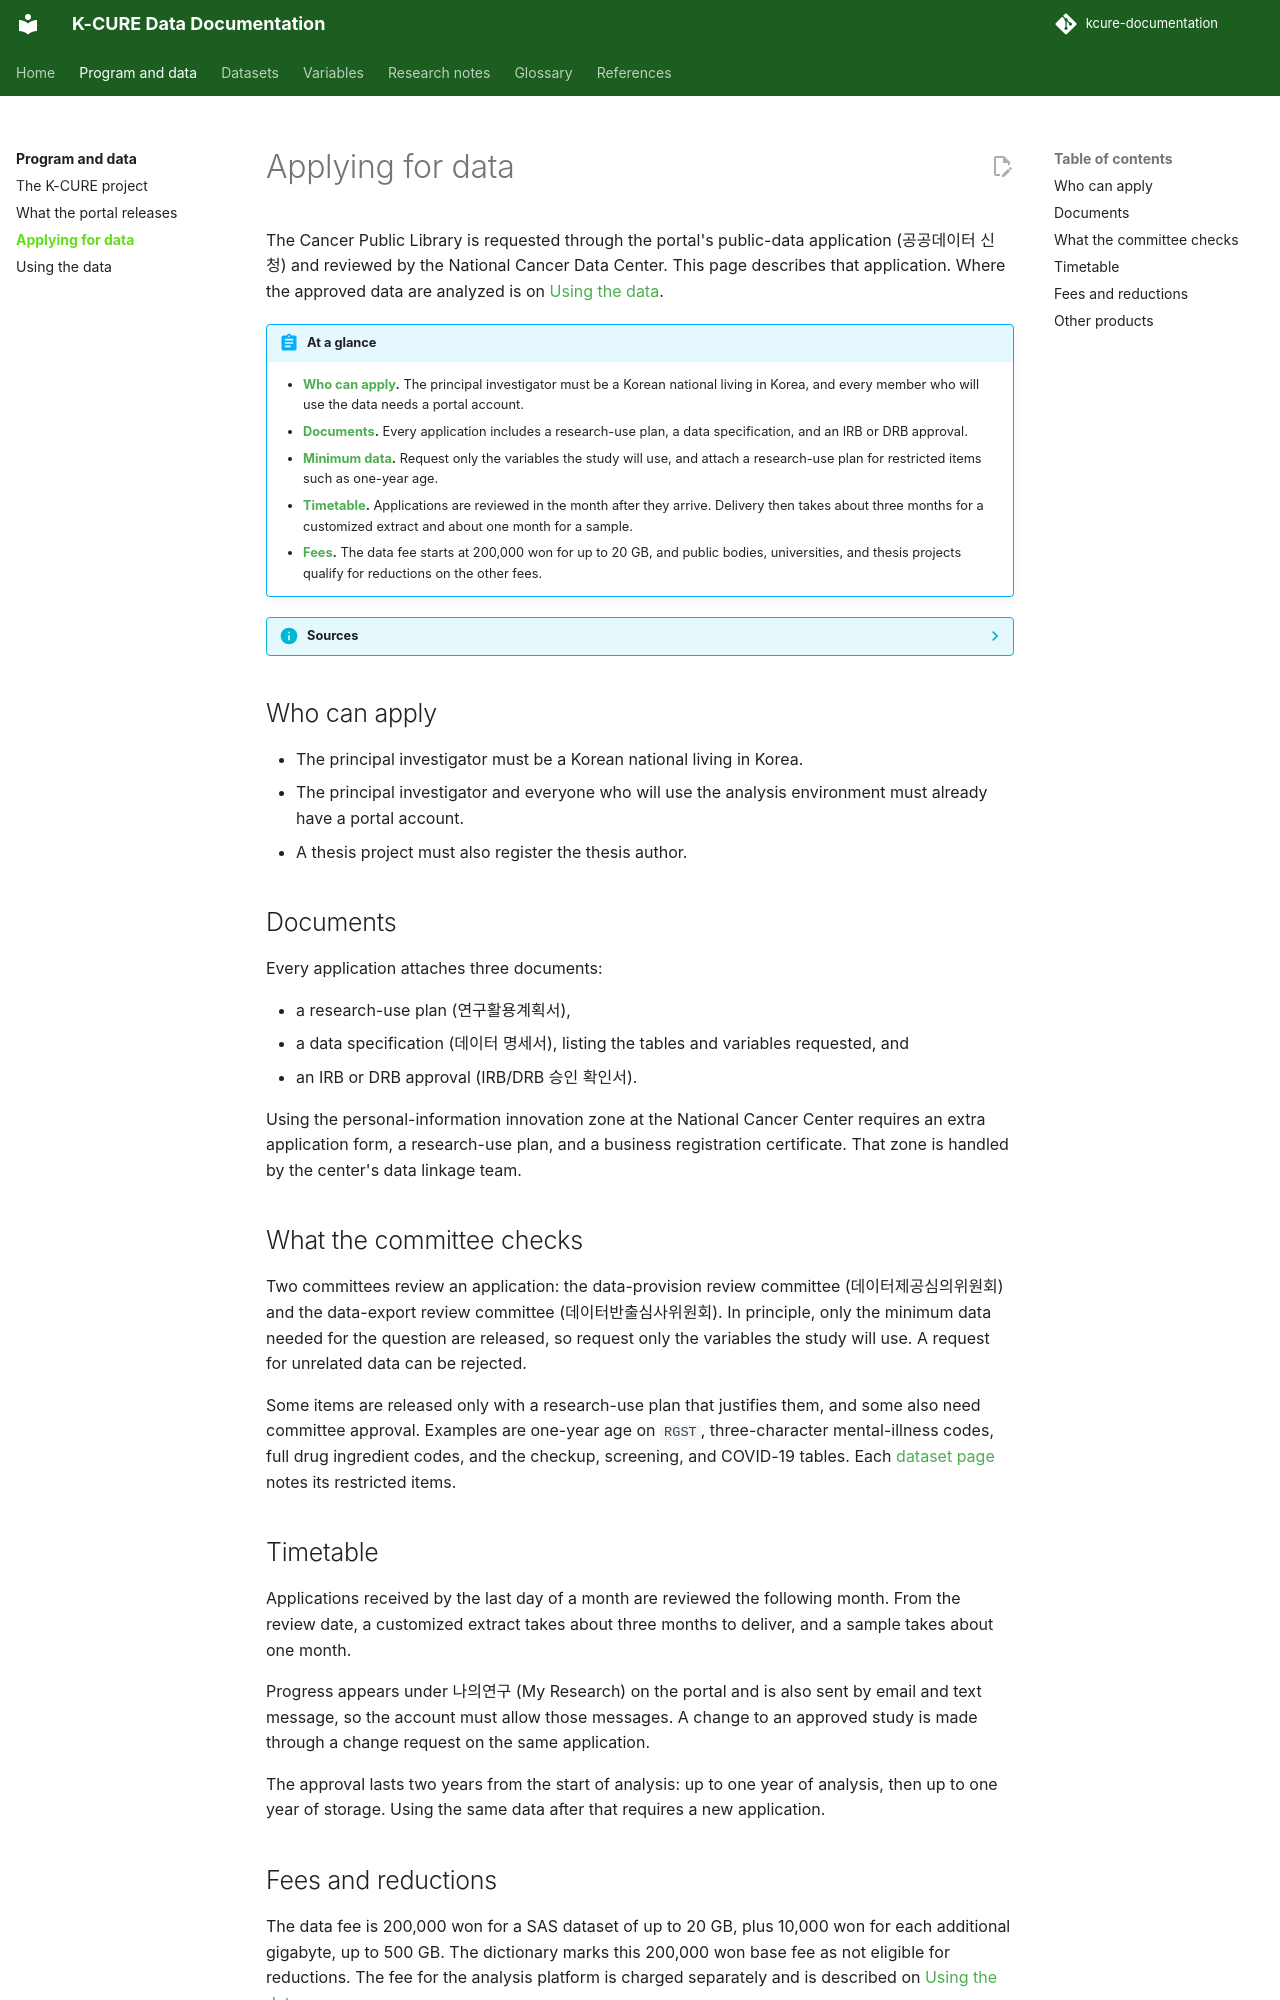

repository: siho-park/kcure-documentation · page: overview/access/index.html · generator: mkdocs

# Applying for data

The Cancer Public Library is requested through the portal's public-data application (공공데이터 신청) and reviewed by the National Cancer Data Center. This page describes that application. Where the approved data are analyzed is on [Using the data](using.md).

!!! abstract "At a glance"
    - **[Who can apply](#who-can-apply).** The principal investigator must be a Korean national living in Korea, and every member who will use the data needs a portal account.
    - **[Documents](#documents).** Every application includes a research-use plan, a data specification, and an IRB or DRB approval.
    - **[Minimum data](#what-the-committee-checks).** Request only the variables the study will use, and attach a research-use plan for restricted items such as one-year age.
    - **[Timetable](#timetable).** Applications are reviewed in the month after they arrive. Delivery then takes about three months for a customized extract and about one month for a sample.
    - **[Fees](#fees-and-reductions).** The data fee starts at 200,000 won for up to 20 GB, and public bodies, universities, and thesis projects qualify for reductions on the other fees.

??? info "Sources"
    This page follows the portal's [public-data application page](https://k-cure.mohw.go.kr/portal/dac/clc/pub/viewPubInfSummary.do) and its [English counterpart](https://k-cure.mohw.go.kr/portal/cmm/htm/engApplicationPublic.do), data dictionary version 4.0 (September 2026, pages 3–7 of the overview), and the data resource profile by Choi and colleagues,[^choi] which describes what the review committees check.

## Who can apply

- The principal investigator must be a Korean national living in Korea.
- The principal investigator and everyone who will use the analysis environment must already have a portal account.
- A thesis project must also register the thesis author.

## Documents

Every application attaches three documents:

- a research-use plan (연구활용계획서),
- a data specification (데이터 명세서), listing the tables and variables requested, and
- an IRB or DRB approval (IRB/DRB 승인 확인서).

Using the personal-information innovation zone at the National Cancer Center requires an extra application form, a research-use plan, and a business registration certificate. That zone is handled by the center's data linkage team.

## What the committee checks

Two committees review an application: the data-provision review committee (데이터제공심의위원회) and the data-export review committee (데이터반출심사위원회). In principle, only the minimum data needed for the question are released, so request only the variables the study will use. A request for unrelated data can be rejected.

Some items are released only with a research-use plan that justifies them, and some also need committee approval. Examples are one-year age on `RGST`, three-character mental-illness codes, full drug ingredient codes, and the checkup, screening, and COVID-19 tables. Each [dataset page](../datasets/public-library/index.md) notes its restricted items.

## Timetable

Applications received by the last day of a month are reviewed the following month. From the review date, a customized extract takes about three months to deliver, and a sample takes about one month.

Progress appears under 나의연구 (My Research) on the portal and is also sent by email and text message, so the account must allow those messages. A change to an approved study is made through a change request on the same application.

The approval lasts two years from the start of analysis: up to one year of analysis, then up to one year of storage. Using the same data after that requires a new application.
